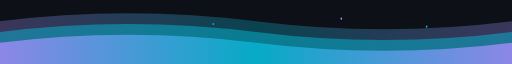
t = 0.00 s
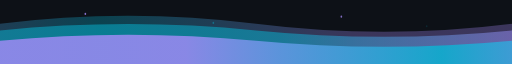
t = 1.81 s
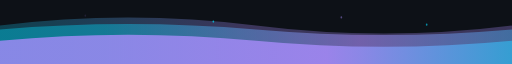
t = 3.19 s
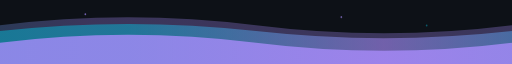
t = 5.00 s
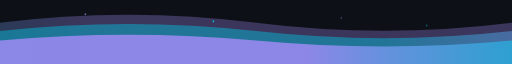
t = 7.00 s
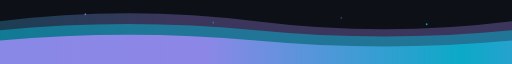
t = 8.00 s

The animated SVG that drew these frames (rendered in a browser with its animation timeline set to each time). Animation: 17 SMIL elements (animate=17); frames cover the first 8.00 s, repeats indefinitely.

<svg width="100%" height="120" xmlns="http://www.w3.org/2000/svg" viewBox="0 0 1200 120" preserveAspectRatio="none">
  <defs>
    <linearGradient id="waveGrad1" x1="0%" y1="0%" x2="100%" y2="0%">
      <stop offset="0%" style="stop-color:#A78BFA;stop-opacity:0.8" />
      <stop offset="50%" style="stop-color:#06B6D4;stop-opacity:0.8" />
      <stop offset="100%" style="stop-color:#A78BFA;stop-opacity:0.8" />
      <animate attributeName="x1" values="0%;100%;0%" dur="10s" repeatCount="indefinite" />
      <animate attributeName="x2" values="100%;200%;100%" dur="10s" repeatCount="indefinite" />
    </linearGradient>
    
    <linearGradient id="waveGrad2" x1="0%" y1="0%" x2="100%" y2="0%">
      <stop offset="0%" style="stop-color:#06B6D4;stop-opacity:0.5" />
      <stop offset="50%" style="stop-color:#A78BFA;stop-opacity:0.5" />
      <stop offset="100%" style="stop-color:#06B6D4;stop-opacity:0.5" />
      <animate attributeName="x1" values="100%;0%;100%" dur="8s" repeatCount="indefinite" />
      <animate attributeName="x2" values="200%;100%;200%" dur="8s" repeatCount="indefinite" />
    </linearGradient>
    
    <linearGradient id="waveGrad3" x1="0%" y1="0%" x2="100%" y2="0%">
      <stop offset="0%" style="stop-color:#A78BFA;stop-opacity:0.3" />
      <stop offset="50%" style="stop-color:#06B6D4;stop-opacity:0.3" />
      <stop offset="100%" style="stop-color:#A78BFA;stop-opacity:0.3" />
      <animate attributeName="x1" values="0%;-100%;0%" dur="12s" repeatCount="indefinite" />
      <animate attributeName="x2" values="100%;0%;100%" dur="12s" repeatCount="indefinite" />
    </linearGradient>
  </defs>
  
  <!-- Background -->
  <rect width="1200" height="120" fill="#0D1117"/>
  
  <!-- Wave 1 (back) -->
  <path d="M0,40 Q300,10 600,40 T1200,40 L1200,120 L0,120 Z" fill="url(#waveGrad3)">
    <animate attributeName="d" 
             values="M0,40 Q300,10 600,40 T1200,40 L1200,120 L0,120 Z;
                     M0,50 Q300,20 600,50 T1200,50 L1200,120 L0,120 Z;
                     M0,40 Q300,10 600,40 T1200,40 L1200,120 L0,120 Z"
             dur="8s" 
             repeatCount="indefinite" />
  </path>
  
  <!-- Wave 2 (middle) -->
  <path d="M0,60 Q300,30 600,60 T1200,60 L1200,120 L0,120 Z" fill="url(#waveGrad2)">
    <animate attributeName="d" 
             values="M0,60 Q300,30 600,60 T1200,60 L1200,120 L0,120 Z;
                     M0,55 Q300,35 600,55 T1200,55 L1200,120 L0,120 Z;
                     M0,60 Q300,30 600,60 T1200,60 L1200,120 L0,120 Z"
             dur="6s" 
             repeatCount="indefinite" />
  </path>
  
  <!-- Wave 3 (front) -->
  <path d="M0,80 Q300,50 600,80 T1200,80 L1200,120 L0,120 Z" fill="url(#waveGrad1)">
    <animate attributeName="d" 
             values="M0,80 Q300,50 600,80 T1200,80 L1200,120 L0,120 Z;
                     M0,75 Q300,55 600,75 T1200,75 L1200,120 L0,120 Z;
                     M0,80 Q300,50 600,80 T1200,80 L1200,120 L0,120 Z"
             dur="5s" 
             repeatCount="indefinite" />
  </path>
  
  <!-- Sparkles -->
  <circle cx="200" cy="30" r="2" fill="#A78BFA">
    <animate attributeName="opacity" values="0;1;0" dur="3s" repeatCount="indefinite" />
    <animate attributeName="cy" values="30;25;30" dur="3s" repeatCount="indefinite" />
  </circle>
  
  <circle cx="500" cy="45" r="2" fill="#06B6D4">
    <animate attributeName="opacity" values="0;1;0" dur="4s" begin="1s" repeatCount="indefinite" />
    <animate attributeName="cy" values="45;40;45" dur="4s" begin="1s" repeatCount="indefinite" />
  </circle>
  
  <circle cx="800" cy="35" r="2" fill="#A78BFA">
    <animate attributeName="opacity" values="0;1;0" dur="3.5s" begin="0.5s" repeatCount="indefinite" />
    <animate attributeName="cy" values="35;30;35" dur="3.5s" begin="0.5s" repeatCount="indefinite" />
  </circle>
  
  <circle cx="1000" cy="50" r="2" fill="#06B6D4">
    <animate attributeName="opacity" values="0;1;0" dur="4.5s" begin="1.5s" repeatCount="indefinite" />
    <animate attributeName="cy" values="50;45;50" dur="4.5s" begin="1.5s" repeatCount="indefinite" />
  </circle>
</svg>
